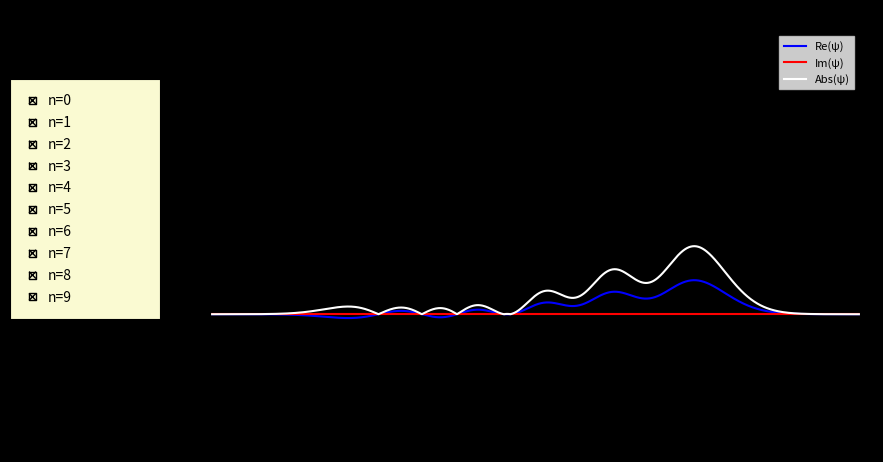

Recreate this plot in Python.
import numpy as np
import scipy.special as spec
import matplotlib.pyplot as plt
import matplotlib.animation as animation
import matplotlib.widgets as widgets
import math
import random

# Constants
m = 1
w = 0.5
hbar = 6.63 / (2 * np.pi)
sigma = 16

#grid
x = np.linspace(-10, 10, 1000)

#eigenstates
def psin_x(x, n):
    factor = 1 / np.sqrt(2**n * math.factorial(n))
    w_term = (m * w / (np.pi * hbar))**0.25
    gaussian = np.exp(-m * w * x**2 / (2 * hbar))
    hermite = spec.hermite(n)
    he = hermite(np.sqrt(m * w / hbar) * x)
    return factor * w_term * gaussian * he

# psi0
Å = 1e-10  # Scale for Ångstrom
psi0 = np.exp(-x**2/(sigma))/(np.sqrt(np.pi))*np.exp(x*1j)

# Compute eigenstates
n_max = 10
eigenstates = np.array([psin_x(x, n) for n in range(n_max)])

# Compute coefficients
coeffs = np.dot(eigenstates, psi0)*1j
coeffs1 = np.ones_like(coeffs)
#coeffs = list((random.random()+1)/2 for i in range(len(eigenstates)))
good_coeffs = [0.14579837952337982, 0.14639877348297736, 0.8387312297599984, 0.6256841251283494, 0.6887736718236221, 0.3023751542494041, 0.5659092051495024, 0.09043677299050601, 0.4421630452741061, 0.6228572211378776]
print("Coefficients (inner product with eigenstates):", coeffs)

#compute superposition
def compute_superposition(x, t, coeffs, enabled_states):
    superposition = np.zeros_like(x, dtype=complex)
    for idx, n in enumerate(range(len(coeffs))):
        if enabled_states[idx]:  # Only include enabled states
            superposition += coeffs[idx] * psin_x(x, n) * np.exp(-1j * w * t*(n+0.5))
            #superposition += psin_x(x, n) * np.exp(-1j * w * t*(n+0.5))
    mag = 1/np.sqrt(np.sum(superposition*np.conj(superposition)))
    return 2*superposition*mag

#animation setup
fig, ax = plt.subplots(figsize=(10, 6))
plt.subplots_adjust(left=0.25, bottom=0.25)

#plot settings
ax.set_xlim(-10, 10)
ax.set_ylim(-0.5, 1.5)
ax.set_title("Wavefunction Superpositions")
ax.set_xlabel("x")
ax.set_ylabel("ψ")
line_real, = ax.plot([], [], "b", label="Re(ψ)")
line_imag, = ax.plot([], [], "r", label="Im(ψ)")
line_abs, = ax.plot([], [], "w", label="Abs(ψ)")
ax.legend(loc=1, fontsize=8, fancybox=False)
fig.patch.set_facecolor('black')
ax.set_facecolor('black')

#checkbox setup
rax = plt.axes([0.05, 0.4, 0.15, 0.4], facecolor='lightgoldenrodyellow')
labels = [f"n={n}" for n in range(n_max)]
enabled_states = [True] * n_max
check = widgets.CheckButtons(rax, labels, enabled_states)

#toggle states
def toggle_state(label):
    idx = int(label.split("=")[1])
    enabled_states[idx] = not enabled_states[idx]

check.on_clicked(toggle_state)

#animation function
def animate(i):
    t = i * 0.1  # Time increment
    superposition = compute_superposition(x, t, coeffs1, enabled_states)
    line_real.set_data(x, np.real(superposition))
    line_imag.set_data(x, np.imag(superposition))
    line_abs.set_data(x, 2*np.abs(superposition))
    return line_real, line_imag, line_abs,

#create animation
frame = int((2*np.pi/w)*100)
anim = animation.FuncAnimation(
    fig, animate, frames=frame, interval=10, blit=True
)

plt.show()